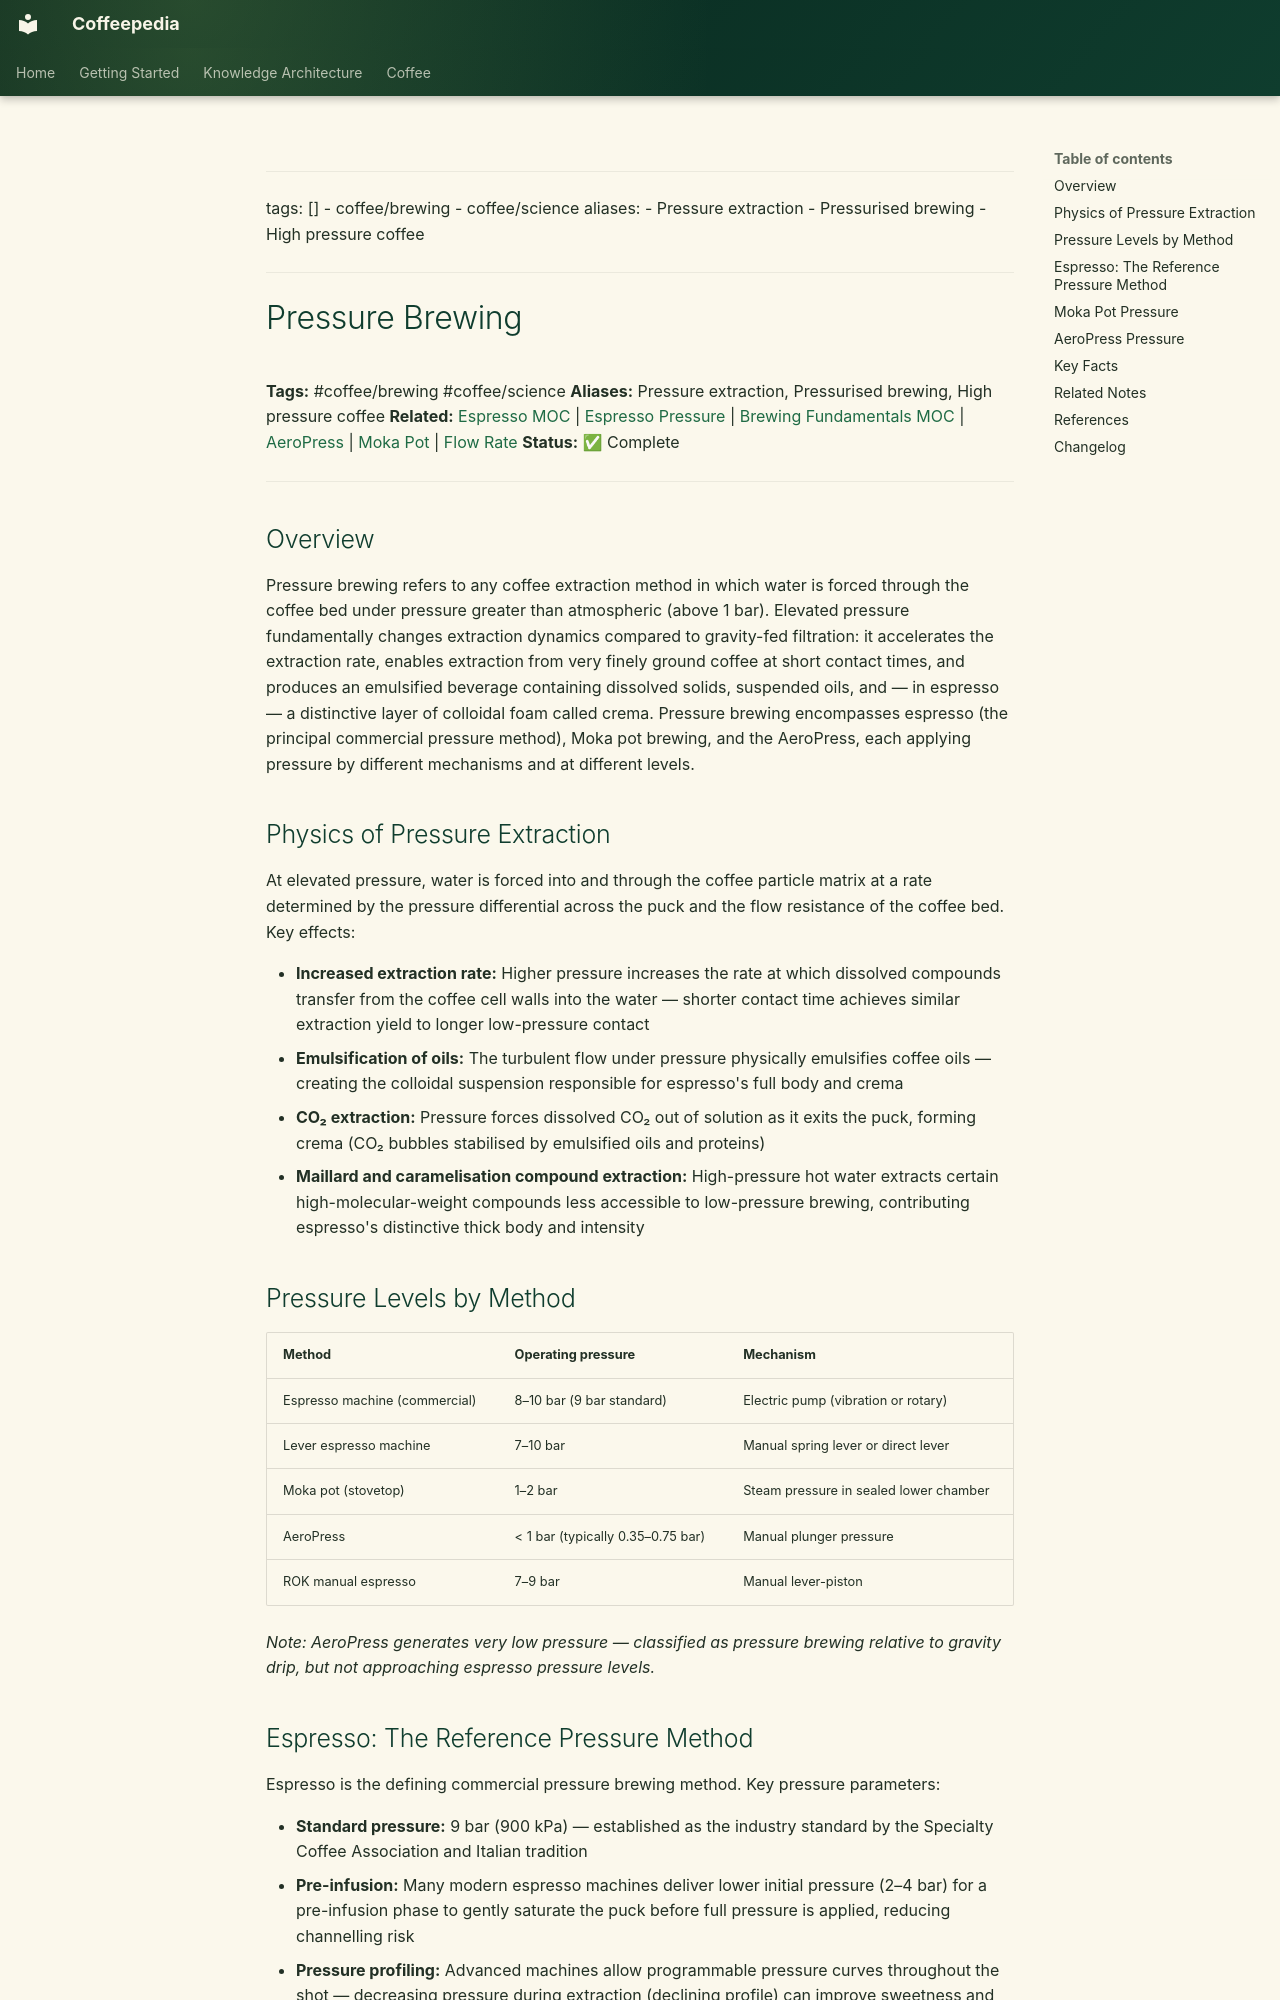

repository: Vauldt/all-about-coffee · page: coffee/coffee-brewing/pressure-brewing/index.html · generator: mkdocs

---
tags: []
  - coffee/brewing
  - coffee/science
aliases:
  - Pressure extraction
  - Pressurised brewing
  - High pressure coffee
---

# Pressure Brewing

**Tags:** #coffee/brewing #coffee/science
**Aliases:** Pressure extraction, Pressurised brewing, High pressure coffee
**Related:** [Espresso MOC](../maps-of-content/espresso-moc.md) | [Espresso Pressure](../brewing/coffee-brewing-espresso/espresso-pressure.md) | [Brewing Fundamentals MOC](../maps-of-content/brewing-fundamentals-moc.md) | [AeroPress](../brewing-fundamentals/aeropress.md) | [Moka Pot](../coffee-equipment/moka-pot.md) | [Flow Rate](flow-rate.md)
**Status:** ✅ Complete

---

## Overview

Pressure brewing refers to any coffee extraction method in which water is forced through the coffee bed under pressure greater than atmospheric (above 1 bar). Elevated pressure fundamentally changes extraction dynamics compared to gravity-fed filtration: it accelerates the extraction rate, enables extraction from very finely ground coffee at short contact times, and produces an emulsified beverage containing dissolved solids, suspended oils, and — in espresso — a distinctive layer of colloidal foam called crema. Pressure brewing encompasses espresso (the principal commercial pressure method), Moka pot brewing, and the AeroPress, each applying pressure by different mechanisms and at different levels.

## Physics of Pressure Extraction

At elevated pressure, water is forced into and through the coffee particle matrix at a rate determined by the pressure differential across the puck and the flow resistance of the coffee bed. Key effects:

- **Increased extraction rate:** Higher pressure increases the rate at which dissolved compounds transfer from the coffee cell walls into the water — shorter contact time achieves similar extraction yield to longer low-pressure contact
- **Emulsification of oils:** The turbulent flow under pressure physically emulsifies coffee oils — creating the colloidal suspension responsible for espresso's full body and crema
- **CO₂ extraction:** Pressure forces dissolved CO₂ out of solution as it exits the puck, forming crema (CO₂ bubbles stabilised by emulsified oils and proteins)
- **Maillard and caramelisation compound extraction:** High-pressure hot water extracts certain high-molecular-weight compounds less accessible to low-pressure brewing, contributing espresso's distinctive thick body and intensity

## Pressure Levels by Method

| Method | Operating pressure | Mechanism |
| :--- | :--- | :--- |
| Espresso machine (commercial) | 8–10 bar (9 bar standard) | Electric pump (vibration or rotary) |
| Lever espresso machine | 7–10 bar | Manual spring lever or direct lever |
| Moka pot (stovetop) | 1–2 bar | Steam pressure in sealed lower chamber |
| AeroPress | < 1 bar (typically 0.35–0.75 bar) | Manual plunger pressure |
| ROK manual espresso | 7–9 bar | Manual lever-piston |

*Note: AeroPress generates very low pressure — classified as pressure brewing relative to gravity drip, but not approaching espresso pressure levels.*
